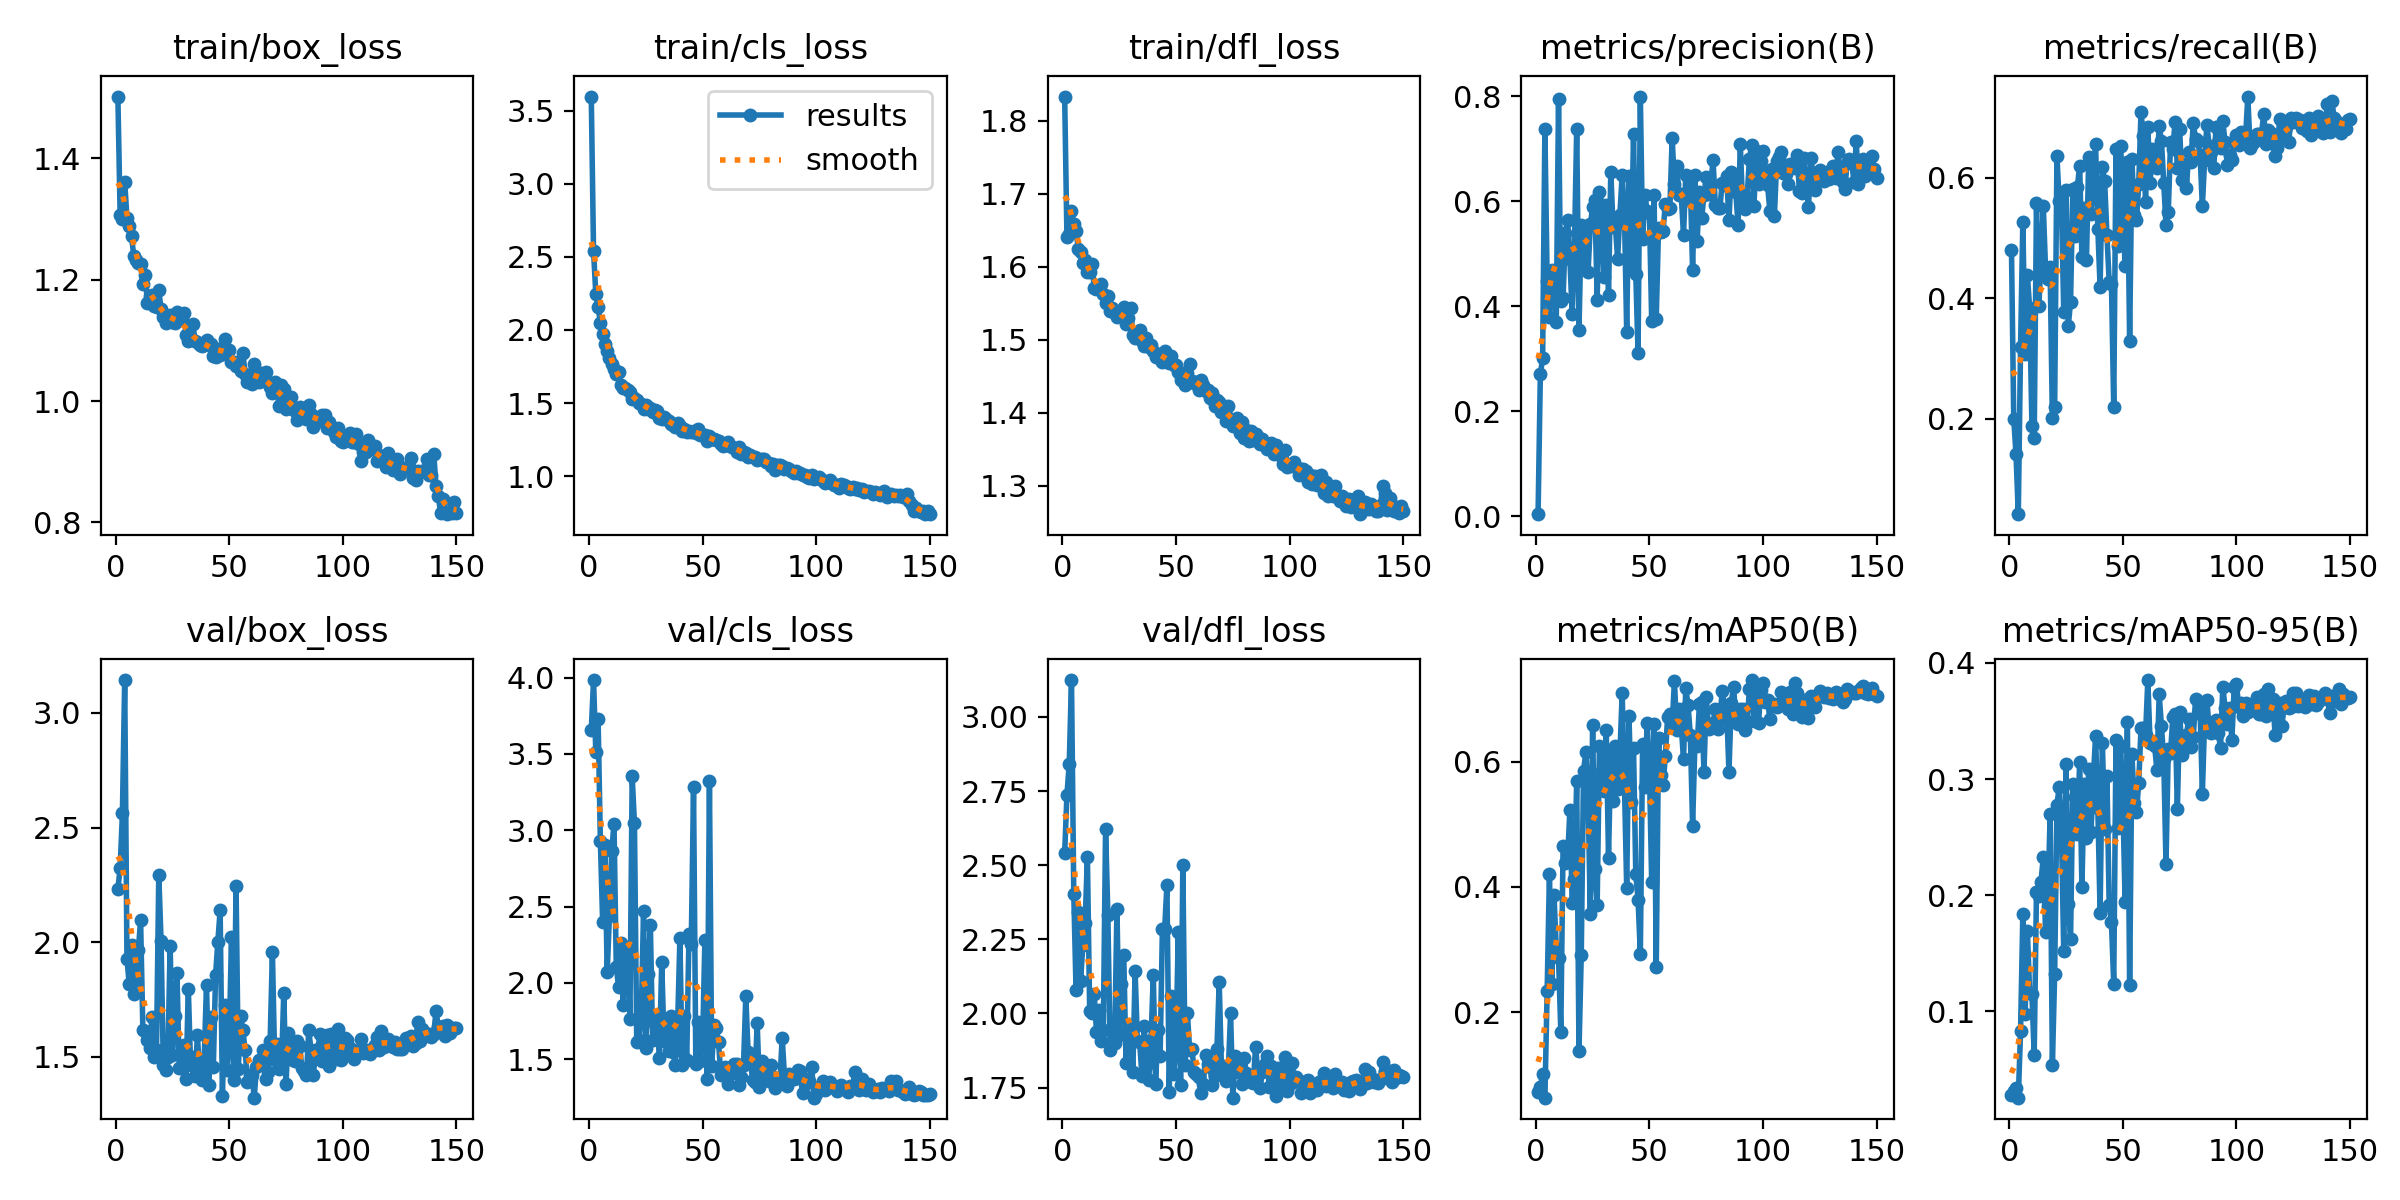

Values plotted in this chart, from the file beside it:
epoch, time, train/box_loss, train/cls_loss, train/dfl_loss, metrics/precision(B), metrics/recall(B), metrics/mAP50(B), metrics/mAP50-95(B), val/box_loss, val/cls_loss, val/dfl_loss, lr/pg0, lr/pg1, lr/pg2
1, 22.35, 1.502, 3.597, 1.833, 0.00355, 0.4807, 0.07199, 0.02835, 2.231, 3.654, 2.541, 0.003296, 0.003296, 0.07033
2, 44.25, 1.307, 2.539, 1.64, 0.2702, 0.2001, 0.08015, 0.03195, 2.324, 3.984, 2.738, 0.006629, 0.006629, 0.04033
3, 65.88, 1.301, 2.247, 1.645, 0.301, 0.1411, 0.101, 0.03456, 2.562, 3.509, 2.841, 0.009959, 0.009959, 0.01033
4, 87.62, 1.361, 2.156, 1.676, 0.7371, 0.04167, 0.06337, 0.02582, 3.143, 3.728, 3.125, 0.00999, 0.00999, 0.00999
5, 109.5, 1.302, 2.051, 1.659, 0.4473, 0.3192, 0.2341, 0.08291, 1.929, 2.932, 2.404, 0.009983, 0.009983, 0.009983
6, 131.2, 1.288, 1.971, 1.65, 0.3798, 0.5275, 0.4202, 0.1836, 1.816, 2.401, 2.081, 0.009973, 0.009973, 0.009973
7, 152.9, 1.272, 1.906, 1.624, 0.4681, 0.3077, 0.2448, 0.09823, 1.986, 2.901, 2.341, 0.009961, 0.009961, 0.009961
8, 174.5, 1.239, 1.857, 1.62, 0.4309, 0.4383, 0.3876, 0.1693, 1.774, 2.071, 2.111, 0.009947, 0.009947, 0.009947
9, 196.1, 1.232, 1.81, 1.606, 0.3693, 0.3839, 0.3023, 0.1163, 1.836, 2.44, 2.231, 0.009931, 0.009931, 0.009931
10, 217.8, 1.227, 1.769, 1.609, 0.7941, 0.1888, 0.286, 0.1146, 1.965, 2.863, 2.305, 0.009912, 0.009912, 0.009912
11, 239.8, 1.225, 1.734, 1.593, 0.4093, 0.1679, 0.1689, 0.06279, 2.095, 3.042, 2.529, 0.009892, 0.009892, 0.009892
12, 261.3, 1.194, 1.697, 1.594, 0.4144, 0.5577, 0.4648, 0.2029, 1.617, 2.108, 2.008, 0.009869, 0.009869, 0.009869
13, 283.3, 1.208, 1.709, 1.604, 0.5401, 0.3866, 0.4385, 0.1989, 1.611, 1.975, 2, 0.009844, 0.009844, 0.009844
14, 305.3, 1.162, 1.624, 1.572, 0.5649, 0.458, 0.4452, 0.2116, 1.573, 2.264, 2.065, 0.009818, 0.009818, 0.009818
15, 326.8, 1.173, 1.602, 1.569, 0.4903, 0.5536, 0.5225, 0.2328, 1.537, 1.854, 1.939, 0.009789, 0.009789, 0.009789
16, 348.7, 1.174, 1.605, 1.569, 0.3845, 0.448, 0.3745, 0.1687, 1.674, 2.106, 2.011, 0.009758, 0.009758, 0.009758
17, 370.8, 1.156, 1.587, 1.576, 0.5111, 0.4324, 0.4119, 0.1911, 1.498, 2.226, 1.907, 0.009725, 0.009725, 0.009725
18, 392.6, 1.155, 1.577, 1.562, 0.7375, 0.4519, 0.5697, 0.2699, 1.529, 1.765, 1.945, 0.00969, 0.00969, 0.00969
19, 414.1, 1.182, 1.528, 1.551, 0.3541, 0.2006, 0.1381, 0.05362, 2.295, 3.353, 2.623, 0.009652, 0.009652, 0.009652
20, 435.6, 1.151, 1.536, 1.561, 0.555, 0.2193, 0.2911, 0.132, 2.006, 3.046, 2.333, 0.009613, 0.009613, 0.009613
21, 457.2, 1.139, 1.52, 1.54, 0.4731, 0.6359, 0.5845, 0.2778, 1.465, 1.617, 1.875, 0.009572, 0.009572, 0.009572
22, 479, 1.128, 1.501, 1.544, 0.5516, 0.5611, 0.6151, 0.2934, 1.444, 1.628, 1.951, 0.009529, 0.009529, 0.009529
23, 500.4, 1.133, 1.492, 1.537, 0.4647, 0.5521, 0.5446, 0.2531, 1.498, 1.788, 1.902, 0.009484, 0.009484, 0.009484
24, 521.8, 1.141, 1.458, 1.531, 0.5555, 0.3781, 0.3561, 0.1518, 1.986, 2.469, 2.351, 0.009437, 0.009437, 0.009437
25, 543.6, 1.131, 1.483, 1.538, 0.588, 0.5804, 0.6578, 0.3126, 1.507, 1.575, 1.927, 0.009388, 0.009388, 0.009388
26, 565.2, 1.128, 1.461, 1.532, 0.6013, 0.3544, 0.4281, 0.1921, 1.677, 2.057, 2.1, 0.009337, 0.009337, 0.009337
27, 587.3, 1.147, 1.469, 1.545, 0.4113, 0.3945, 0.3713, 0.1624, 1.866, 2.379, 2.197, 0.009284, 0.009284, 0.009284
28, 608.9, 1.133, 1.441, 1.522, 0.6175, 0.5823, 0.6248, 0.2956, 1.451, 1.626, 1.832, 0.009229, 0.009229, 0.009229
29, 630.4, 1.135, 1.453, 1.53, 0.5927, 0.5033, 0.5846, 0.2842, 1.547, 1.734, 1.943, 0.009173, 0.009173, 0.009173
30, 652.6, 1.145, 1.442, 1.543, 0.455, 0.5852, 0.5523, 0.2525, 1.55, 1.778, 1.961, 0.009115, 0.009115, 0.009115
31, 674.1, 1.109, 1.396, 1.507, 0.5922, 0.6204, 0.6496, 0.3146, 1.401, 1.507, 1.803, 0.009055, 0.009055, 0.009055
32, 695.8, 1.099, 1.392, 1.502, 0.4202, 0.4689, 0.4466, 0.2074, 1.798, 2.14, 2.142, 0.008993, 0.008993, 0.008993
33, 717.8, 1.103, 1.404, 1.511, 0.6558, 0.5497, 0.6125, 0.2961, 1.464, 1.621, 1.907, 0.008929, 0.008929, 0.008929
34, 739.9, 1.126, 1.389, 1.513, 0.5508, 0.4638, 0.5367, 0.2492, 1.5, 1.758, 1.903, 0.008864, 0.008864, 0.008864
35, 761.6, 1.098, 1.377, 1.499, 0.5532, 0.6349, 0.6251, 0.3085, 1.414, 1.554, 1.79, 0.008797, 0.008797, 0.008797
36, 783, 1.097, 1.359, 1.492, 0.4904, 0.54, 0.5568, 0.2547, 1.594, 1.783, 1.958, 0.008729, 0.008729, 0.008729
37, 804.5, 1.093, 1.347, 1.502, 0.5743, 0.5997, 0.6101, 0.2996, 1.418, 1.548, 1.824, 0.008658, 0.008658, 0.008658
38, 826.3, 1.09, 1.334, 1.49, 0.6489, 0.6556, 0.7089, 0.3368, 1.399, 1.464, 1.776, 0.008587, 0.008587, 0.008587
39, 847.8, 1.093, 1.362, 1.494, 0.5795, 0.5157, 0.5659, 0.2751, 1.495, 1.73, 1.912, 0.008513, 0.008513, 0.008513
40, 869.2, 1.1, 1.341, 1.484, 0.3507, 0.4187, 0.398, 0.1849, 1.814, 2.293, 2.13, 0.008439, 0.008439, 0.008439
41, 890.7, 1.093, 1.311, 1.477, 0.6472, 0.6184, 0.6731, 0.3313, 1.379, 1.463, 1.761, 0.008362, 0.008362, 0.008362
42, 912, 1.095, 1.32, 1.48, 0.478, 0.5946, 0.5357, 0.2573, 1.674, 1.785, 1.944, 0.008284, 0.008284, 0.008284
43, 933.8, 1.074, 1.304, 1.48, 0.728, 0.5061, 0.6222, 0.3022, 1.456, 1.496, 1.855, 0.008205, 0.008205, 0.008205
44, 955.6, 1.073, 1.309, 1.47, 0.4612, 0.4273, 0.4201, 0.1912, 1.857, 2.322, 2.286, 0.008125, 0.008125, 0.008125
45, 977.1, 1.086, 1.302, 1.484, 0.3097, 0.4232, 0.3797, 0.1766, 2.003, 2.257, 2.285, 0.008043, 0.008043, 0.008043
46, 999, 1.077, 1.31, 1.476, 0.7991, 0.2204, 0.2933, 0.1238, 2.139, 3.281, 2.433, 0.00796, 0.00796, 0.00796
47, 1021, 1.087, 1.296, 1.468, 0.5276, 0.648, 0.6287, 0.3338, 1.329, 1.468, 1.733, 0.007875, 0.007875, 0.007875
48, 1043, 1.102, 1.32, 1.479, 0.611, 0.4869, 0.5599, 0.2579, 1.726, 1.746, 2.06, 0.007789, 0.007789, 0.007789
49, 1065, 1.082, 1.285, 1.465, 0.5812, 0.6539, 0.6612, 0.3281, 1.441, 1.486, 1.797, 0.007702, 0.007702, 0.007702
50, 1087, 1.084, 1.283, 1.465, 0.5766, 0.5457, 0.5881, 0.2819, 1.571, 1.616, 1.894, 0.007614, 0.007614, 0.007614
51, 1109, 1.065, 1.28, 1.455, 0.371, 0.4542, 0.4074, 0.1945, 2.024, 2.284, 2.274, 0.007525, 0.007525, 0.007525
52, 1130, 1.064, 1.242, 1.445, 0.6108, 0.6265, 0.6598, 0.3489, 1.399, 1.374, 1.757, 0.007435, 0.007435, 0.007435
53, 1151, 1.059, 1.278, 1.455, 0.3758, 0.3293, 0.2712, 0.1226, 2.246, 3.326, 2.5, 0.007343, 0.007343, 0.007343
54, 1172, 1.064, 1.253, 1.439, 0.5487, 0.6309, 0.6371, 0.3216, 1.448, 1.456, 1.827, 0.007251, 0.007251, 0.007251
55, 1194, 1.05, 1.251, 1.454, 0.542, 0.5388, 0.5784, 0.2797, 1.677, 1.724, 2, 0.007158, 0.007158, 0.007158
56, 1215, 1.079, 1.248, 1.467, 0.5429, 0.5298, 0.5629, 0.2713, 1.617, 1.704, 1.877, 0.007063, 0.007063, 0.007063
57, 1236, 1.045, 1.243, 1.444, 0.5946, 0.5895, 0.6081, 0.2966, 1.53, 1.613, 1.881, 0.006968, 0.006968, 0.006968
58, 1257, 1.032, 1.22, 1.44, 0.5852, 0.7101, 0.6711, 0.3437, 1.39, 1.398, 1.804, 0.006872, 0.006872, 0.006872
59, 1278, 1.043, 1.209, 1.442, 0.5863, 0.6698, 0.6765, 0.3438, 1.422, 1.407, 1.795, 0.006775, 0.006775, 0.006775
60, 1300, 1.029, 1.216, 1.432, 0.7201, 0.5601, 0.6566, 0.338, 1.421, 1.448, 1.786, 0.006678, 0.006678, 0.006678
... 90 more rows
